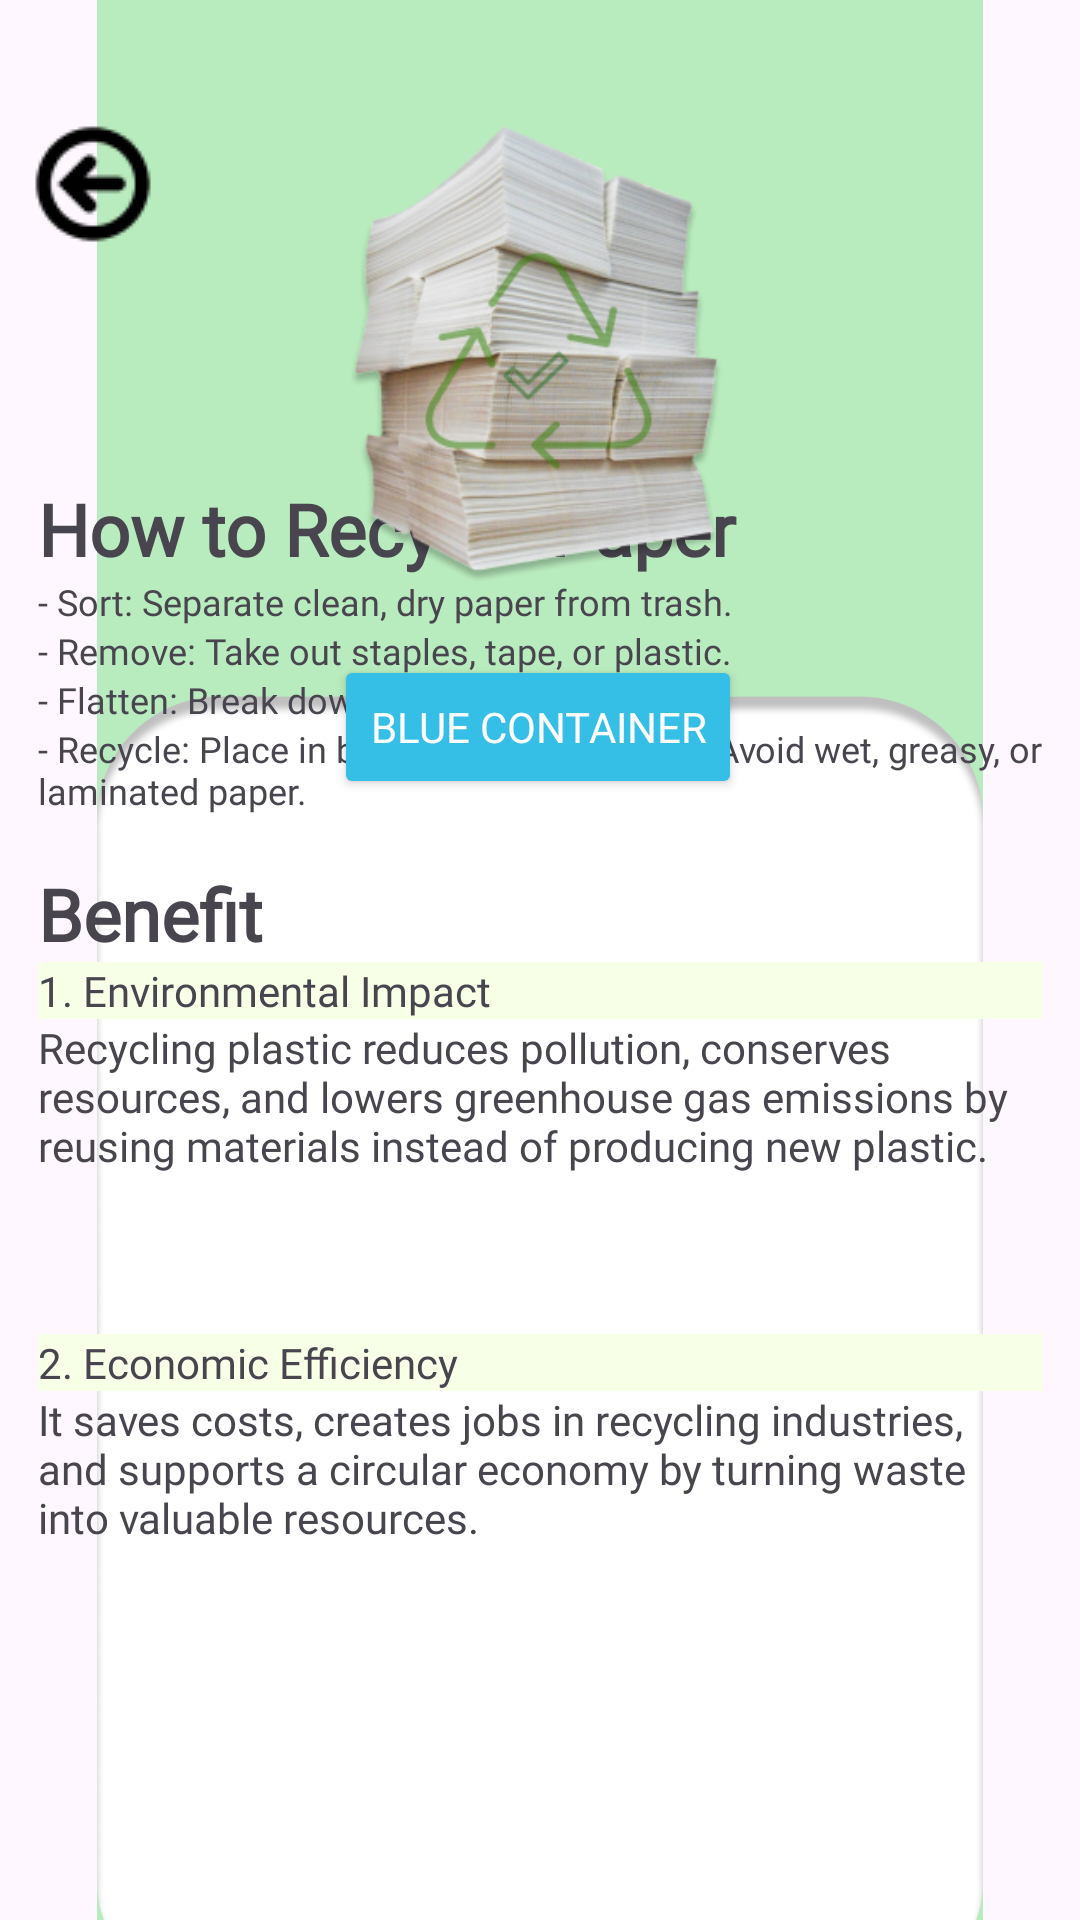

Produce the Android XML layout that renders to this screen, including the resource entries it uses.
<!-- AndroidManifest.xml: application theme Theme.ECollect -->
<!-- res/layout/activity_recycling_paper.xml -->
<?xml version="1.0" encoding="utf-8"?>
<androidx.constraintlayout.widget.ConstraintLayout xmlns:android="http://schemas.android.com/apk/res/android"
    xmlns:app="http://schemas.android.com/apk/res-auto"
    xmlns:tools="http://schemas.android.com/tools"
    android:id="@+id/mainn"
    android:layout_width="match_parent"
    android:layout_height="match_parent"
    tools:context=".RecyclingPaper">

    <ImageView
        android:id="@+id/recy_bg2"
        android:layout_width="wrap_content"
        android:layout_height="wrap_content"
        android:backgroundTint="#00FFFFFF"
        android:contentDescription="@string/benefit"
        app:layout_constraintBottom_toBottomOf="parent"
        app:layout_constraintEnd_toEndOf="parent"
        app:layout_constraintHorizontal_bias="0.0"
        app:layout_constraintStart_toStartOf="parent"
        app:layout_constraintTop_toTopOf="parent"
        app:layout_constraintVertical_bias="1.0"
        app:srcCompat="@drawable/recycling_bg" />

    <ScrollView
        android:layout_width="335dp"
        android:layout_height="456dp"
        android:layout_marginBottom="24dp"
        app:layout_constraintBottom_toBottomOf="parent"
        app:layout_constraintEnd_toEndOf="parent"
        app:layout_constraintStart_toStartOf="parent"
        app:layout_constraintVertical_bias="0.509"
        tools:ignore="TextSizeCheck">

        <LinearLayout
            android:layout_width="match_parent"
            android:layout_height="wrap_content"
            android:orientation="vertical">

            <TextView
                android:id="@+id/howtocarton"
                android:layout_width="match_parent"
                android:layout_height="wrap_content"
                android:fontFamily="@font/poppins_semibold"
                android:text="@string/how_to_recycle_paper"
                android:textSize="24sp"
                android:textStyle="bold" />

            <TextView
                android:id="@+id/clean4"
                android:layout_width="match_parent"
                android:layout_height="wrap_content"
                android:fontFamily="@font/poppins"
                android:text="@string/sort_separate_clean_dry_paper_from_trash"
                android:textSize="12sp"
                tools:ignore="TextSizeCheck" />

            <TextView
                android:id="@+id/sort3"
                android:layout_width="match_parent"
                android:layout_height="wrap_content"
                android:fontFamily="@font/poppins"
                android:text="@string/remove_take_out_staples_tape_or_plastic"
                android:textSize="12sp"
                tools:ignore="TextSizeCheck" />

            <TextView
                android:id="@+id/dropoff"
                android:layout_width="match_parent"
                android:layout_height="wrap_content"
                android:fontFamily="@font/poppins"
                android:text="@string/flatten_break_down_boxes_to_save_space"
                android:textSize="12sp"
                tools:ignore="TextSizeCheck" />

            <TextView
                android:id="@+id/reuse"
                android:layout_width="match_parent"
                android:layout_height="47dp"
                android:fontFamily="@font/poppins"
                android:text="@string/recycle_place_in_bins_or_drop_at_centers_avoid_wet_greasy_or_laminated_paper"
                android:textSize="12sp"
                tools:ignore="TextSizeCheck" />

            <TextView
                android:id="@+id/benefitcarton"
                android:layout_width="match_parent"
                android:layout_height="wrap_content"
                android:fontFamily="@font/poppins_semibold"
                android:text="@string/benefit1"
                android:textSize="24sp"
                android:textStyle="bold" />

            <TextView
                android:id="@+id/envimetal"
                android:layout_width="match_parent"
                android:layout_height="wrap_content"
                android:background="#F7FFE7"
                android:fontFamily="@font/poppins_semibold"
                android:text="@string/_1_environmental_impact"
                android:textSize="14sp" />

            <TextView
                android:id="@+id/metal_answer"
                android:layout_width="match_parent"
                android:layout_height="105dp"
                android:fontFamily="@font/poppins"
                android:text="@string/answer1"
                android:textSize="14sp" />

            <TextView
                android:id="@+id/econometal"
                android:layout_width="match_parent"
                android:layout_height="wrap_content"
                android:background="#F7FFE7"
                android:fontFamily="@font/poppins_semibold"
                android:text="@string/_2_economic_efficiency"
                android:textSize="14sp" />

            <TextView
                android:id="@+id/metal_answer2"
                android:layout_width="match_parent"
                android:layout_height="110dp"
                android:fontFamily="@font/poppins"
                android:text="@string/answer2"
                tools:ignore="TextSizeCheck" />

        </LinearLayout>
    </ScrollView>

    <ImageButton
        android:id="@+id/fbackButton6"
        android:layout_width="62dp"
        android:layout_height="56dp"
        android:backgroundTint="#00FFFFFF"
        android:contentDescription="@string/faqsbackButton"
        app:layout_constraintBottom_toBottomOf="parent"
        app:layout_constraintStart_toStartOf="parent"
        app:layout_constraintTop_toTopOf="parent"
        app:layout_constraintVertical_bias="0.057"
        app:srcCompat="@drawable/back_button"
        tools:ignore="DuplicateSpeakableTextCheck" />

    <ImageView
        android:id="@+id/glass_img"
        android:layout_width="271dp"
        android:layout_height="167dp"
        android:layout_marginTop="28dp"
        android:layout_marginBottom="64dp"
        android:contentDescription="@string/plastic_img"
        app:layout_constraintBottom_toBottomOf="@+id/blue_button"
        app:layout_constraintEnd_toEndOf="parent"
        app:layout_constraintHorizontal_bias="0.495"
        app:layout_constraintStart_toStartOf="parent"
        app:srcCompat="@drawable/paper_recy"
        tools:ignore="ImageContrastCheck" />

    <Button
        android:id="@+id/blue_button"
        android:layout_width="wrap_content"
        android:layout_height="wrap_content"
        android:backgroundTint="#35BFE6"
        android:fontFamily="@font/poppins_semibold"
        android:text="@string/blue_container"
        android:textColor="#FFFEFE"
        app:layout_constraintBottom_toBottomOf="parent"
        app:layout_constraintEnd_toEndOf="parent"
        app:layout_constraintHorizontal_bias="0.497"
        app:layout_constraintStart_toStartOf="parent"
        app:layout_constraintTop_toTopOf="parent"
        app:layout_constraintVertical_bias="0.369"
        tools:ignore="TextContrastCheck" />
</androidx.constraintlayout.widget.ConstraintLayout>
<!-- resources referenced by this layout -->
<resources>
  <!-- drawable back_button: png bitmap (drawable, 1779 bytes) -->
  <!-- drawable paper_recy: png bitmap (drawable, 101880 bytes) -->
  <!-- drawable recycling_bg: png bitmap (drawable, 27190 bytes) -->
  <string name="_1_environmental_impact">1. Environmental Impact</string>
  <string name="_2_economic_efficiency">2. Economic Efficiency</string>
  <string name="answer1">Recycling plastic reduces pollution, conserves resources, and lowers greenhouse gas emissions by reusing materials instead of producing new plastic.</string>
  <string name="answer2">It saves costs, creates jobs in recycling industries, and supports a circular economy by turning waste into valuable resources.</string>
  <string name="benefit">Benefit</string>
  <string name="benefit1">Benefit</string>
  <string name="blue_container">Blue Container</string>
  <string name="faqsbackButton">TODO</string>
  <string name="flatten_break_down_boxes_to_save_space">- Flatten: Break down boxes to save space.</string>
  <string name="how_to_recycle_paper">How to Recycle Paper</string>
  <string name="plastic_img">TODO</string>
  <string name="recycle_place_in_bins_or_drop_at_centers_avoid_wet_greasy_or_laminated_paper">- Recycle: Place in bins or drop at centers. Avoid wet, greasy, or laminated paper.</string>
  <string name="remove_take_out_staples_tape_or_plastic">- Remove: Take out staples, tape, or plastic.</string>
  <string name="sort_separate_clean_dry_paper_from_trash">- Sort: Separate clean, dry paper from trash.</string>
  <style name="Theme.ECollect" parent="Base.Theme.ECollect" />
  <style name="Base.Theme.ECollect" parent="Theme.Material3.DayNight.NoActionBar">
          
          
      </style>
</resources>
